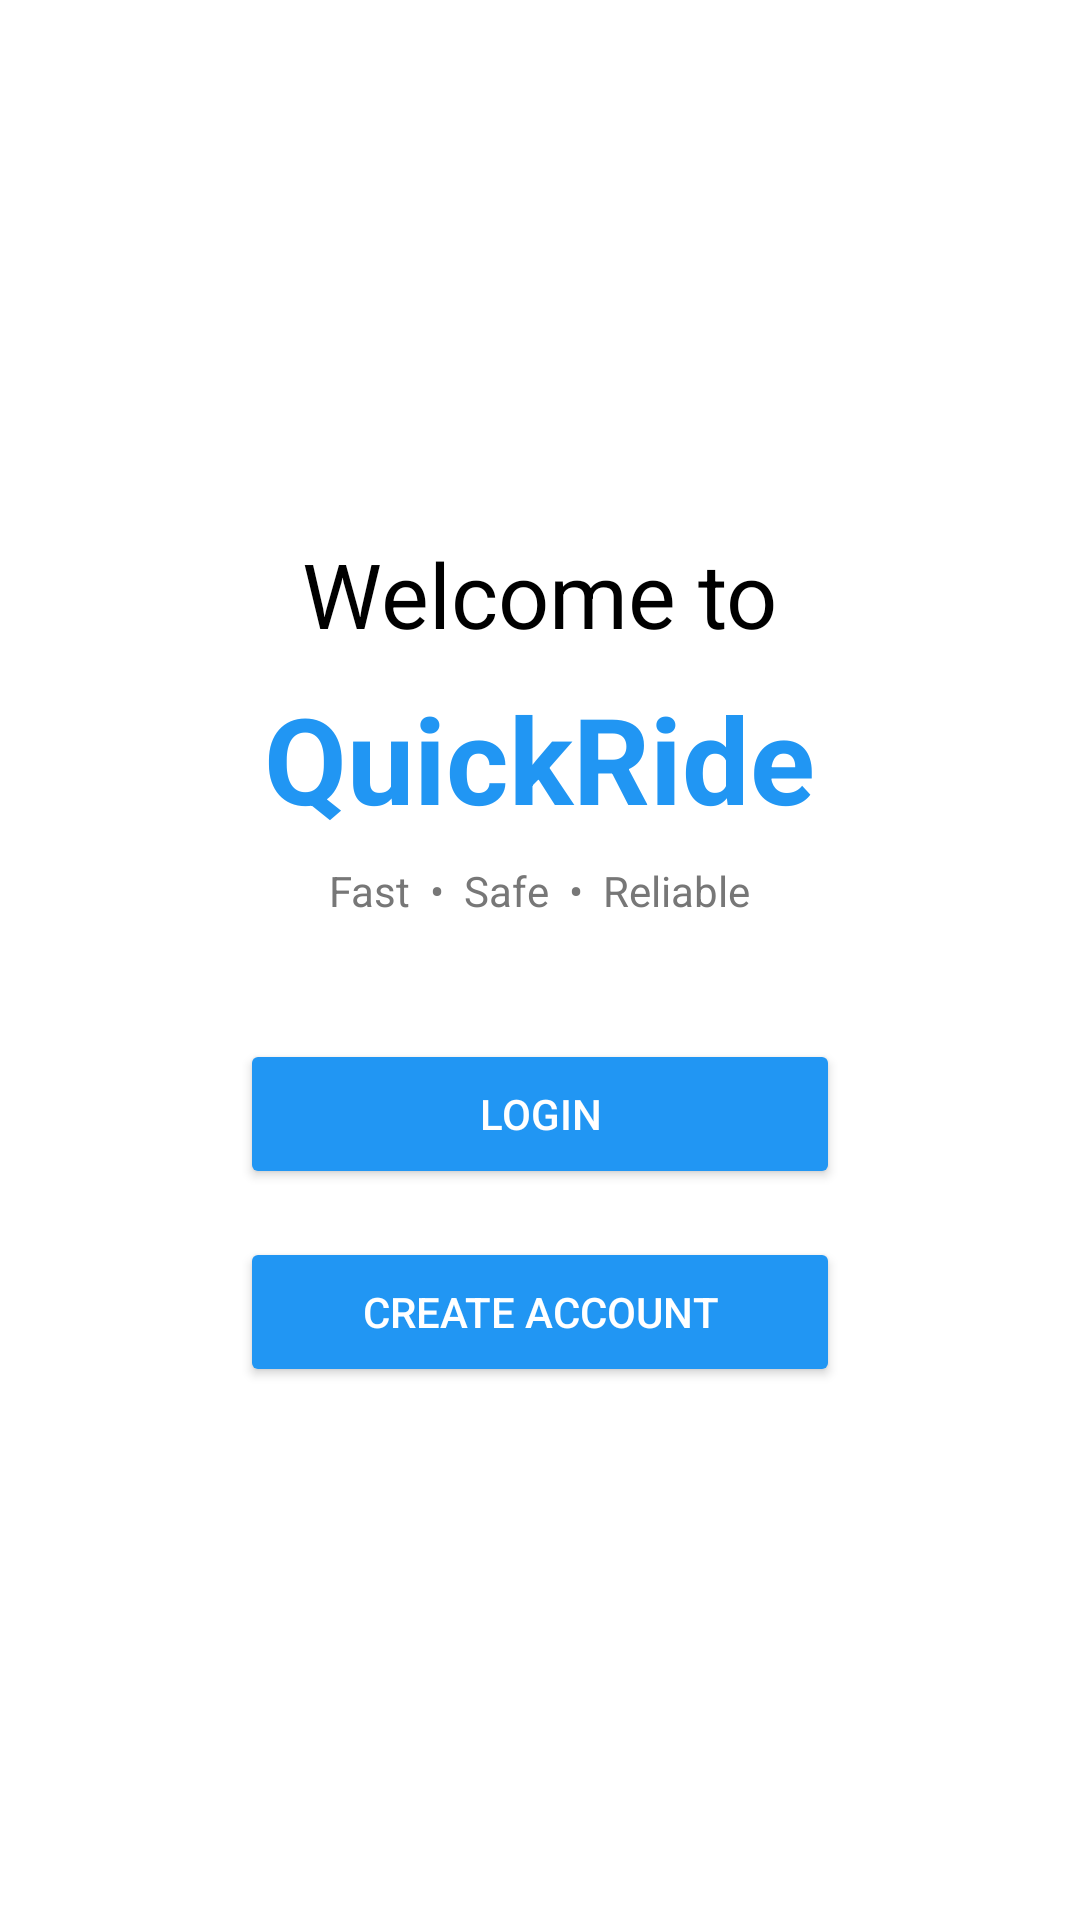

Android layout source for this screen:
<!-- AndroidManifest.xml: application theme Theme.QuickRide -->
<!-- res/layout/activity_main.xml -->
<?xml version="1.0" encoding="utf-8"?>
<LinearLayout xmlns:android="http://schemas.android.com/apk/res/android"
    android:layout_width="match_parent"
    android:layout_height="match_parent"
    android:orientation="vertical"
    android:gravity="center"
    android:padding="24dp"
    android:background="#FFFFFF">

    
    <TextView
        android:layout_width="wrap_content"
        android:layout_height="wrap_content"
        android:text="Welcome to"
        android:textSize="30sp"
        android:textColor="#000000"
        android:layout_marginBottom="8dp"/>

    
    <TextView
        android:layout_width="wrap_content"
        android:layout_height="wrap_content"
        android:text="QuickRide"
        android:textSize="40sp"
        android:textStyle="bold"
        android:textColor="#2196F3"
        android:layout_marginBottom="8dp"/>

    
    <TextView
        android:layout_width="wrap_content"
        android:layout_height="wrap_content"
        android:text="Fast  •  Safe  •  Reliable"
        android:textSize="14sp"
        android:textColor="#777777"
        android:layout_marginBottom="40dp"/>

    
    <Button
        android:id="@+id/btnLogin"
        android:layout_width="200dp"
        android:layout_height="50dp"
        android:layout_marginBottom="16dp"
        android:backgroundTint="#2196F3"
        android:text="Login"
        android:textColor="#FFFFFF" />

    
    <Button
        android:id="@+id/btnCreateAccount"
        android:layout_width="200dp"
        android:layout_height="50dp"
        android:text="Create Account"
        android:textColor="#FFFFFF"
        android:backgroundTint="#2196F3" />
</LinearLayout>
<!-- resources referenced by this layout -->
<resources>
  <style name="Theme.QuickRide" parent="Theme.MaterialComponents.DayNight.NoActionBar">
          
          <item name="colorPrimary">#2196F3</item>
          <item name="colorPrimaryDark">#1976D2</item>
  
          
          <item name="android:statusBarColor">@android:color/transparent</item>
  
          
          <item name="android:windowLightStatusBar">true</item>
  
          
          <item name="android:windowDrawsSystemBarBackgrounds">true</item>
          <item name="android:windowTranslucentStatus">false</item>
      </style>
</resources>
